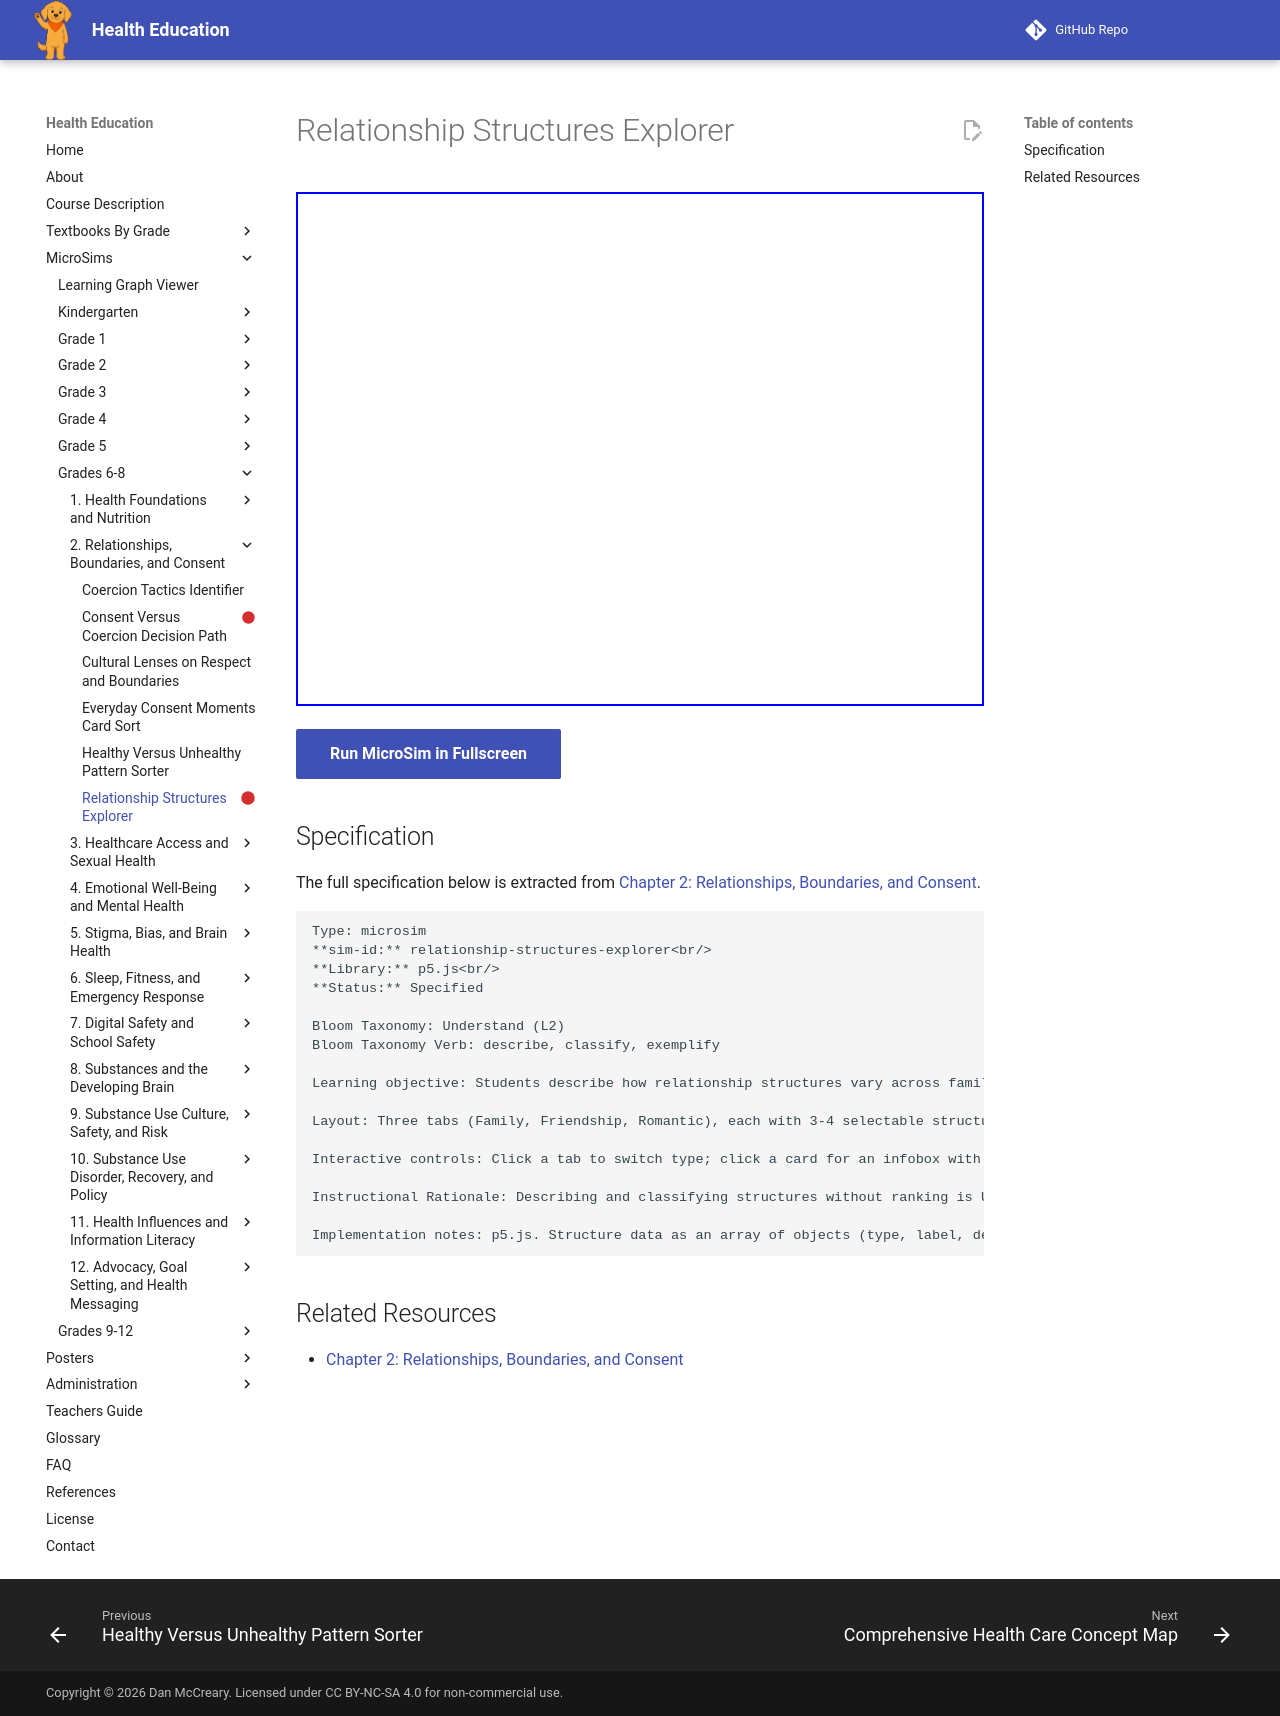

repository: dmccreary/health-education · page: sims/relationship-structures-explorer/index.html · generator: mkdocs

---
title: Relationship Structures Explorer
description: Students describe how relationship structures vary across family, friendship, and romantic contexts and across cultures, while core needs (care, trust, respect) remain constant.
status: scaffold
library: p5.js
bloom_level: Understand (L2)
---

# Relationship Structures Explorer



<iframe src="main.html" width="100%" height="514px"></iframe>

[Run MicroSim in Fullscreen](main.html){ .md-button .md-button--primary }

## Specification

The full specification below is extracted from
[Chapter 2: Relationships, Boundaries, and Consent](../../bands/grade-6-8/chapters/02-relationships-boundaries-and-consent/index.md).

```text
Type: microsim
**sim-id:** relationship-structures-explorer<br/>
**Library:** p5.js<br/>
**Status:** Specified

Bloom Taxonomy: Understand (L2)
Bloom Taxonomy Verb: describe, classify, exemplify

Learning objective: Students describe how relationship structures vary across family, friendship, and romantic contexts and across cultures, while core needs (care, trust, respect) remain constant.

Layout: Three tabs (Family, Friendship, Romantic), each with 3-4 selectable structure cards, above a persistent "What Stays the Same" panel naming the constant need for that type.

Interactive controls: Click a tab to switch type; click a card for an infobox with a one/two-sentence description and one culture/context where it is common; "Compare Two" shows two chosen cards side by side.

Instructional Rationale: Describing and classifying structures without ranking is Understand-level, so a card explorer with informational infoboxes is used rather than a game with winners, avoiding any implication one structure is superior.

Implementation notes: p5.js. Structure data as an array of objects (type, label, description, example context) per tab; no scoring logic.
```

## Related Resources

- [Chapter 2: Relationships, Boundaries, and Consent](../../bands/grade-6-8/chapters/02-relationships-boundaries-and-consent/index.md)
